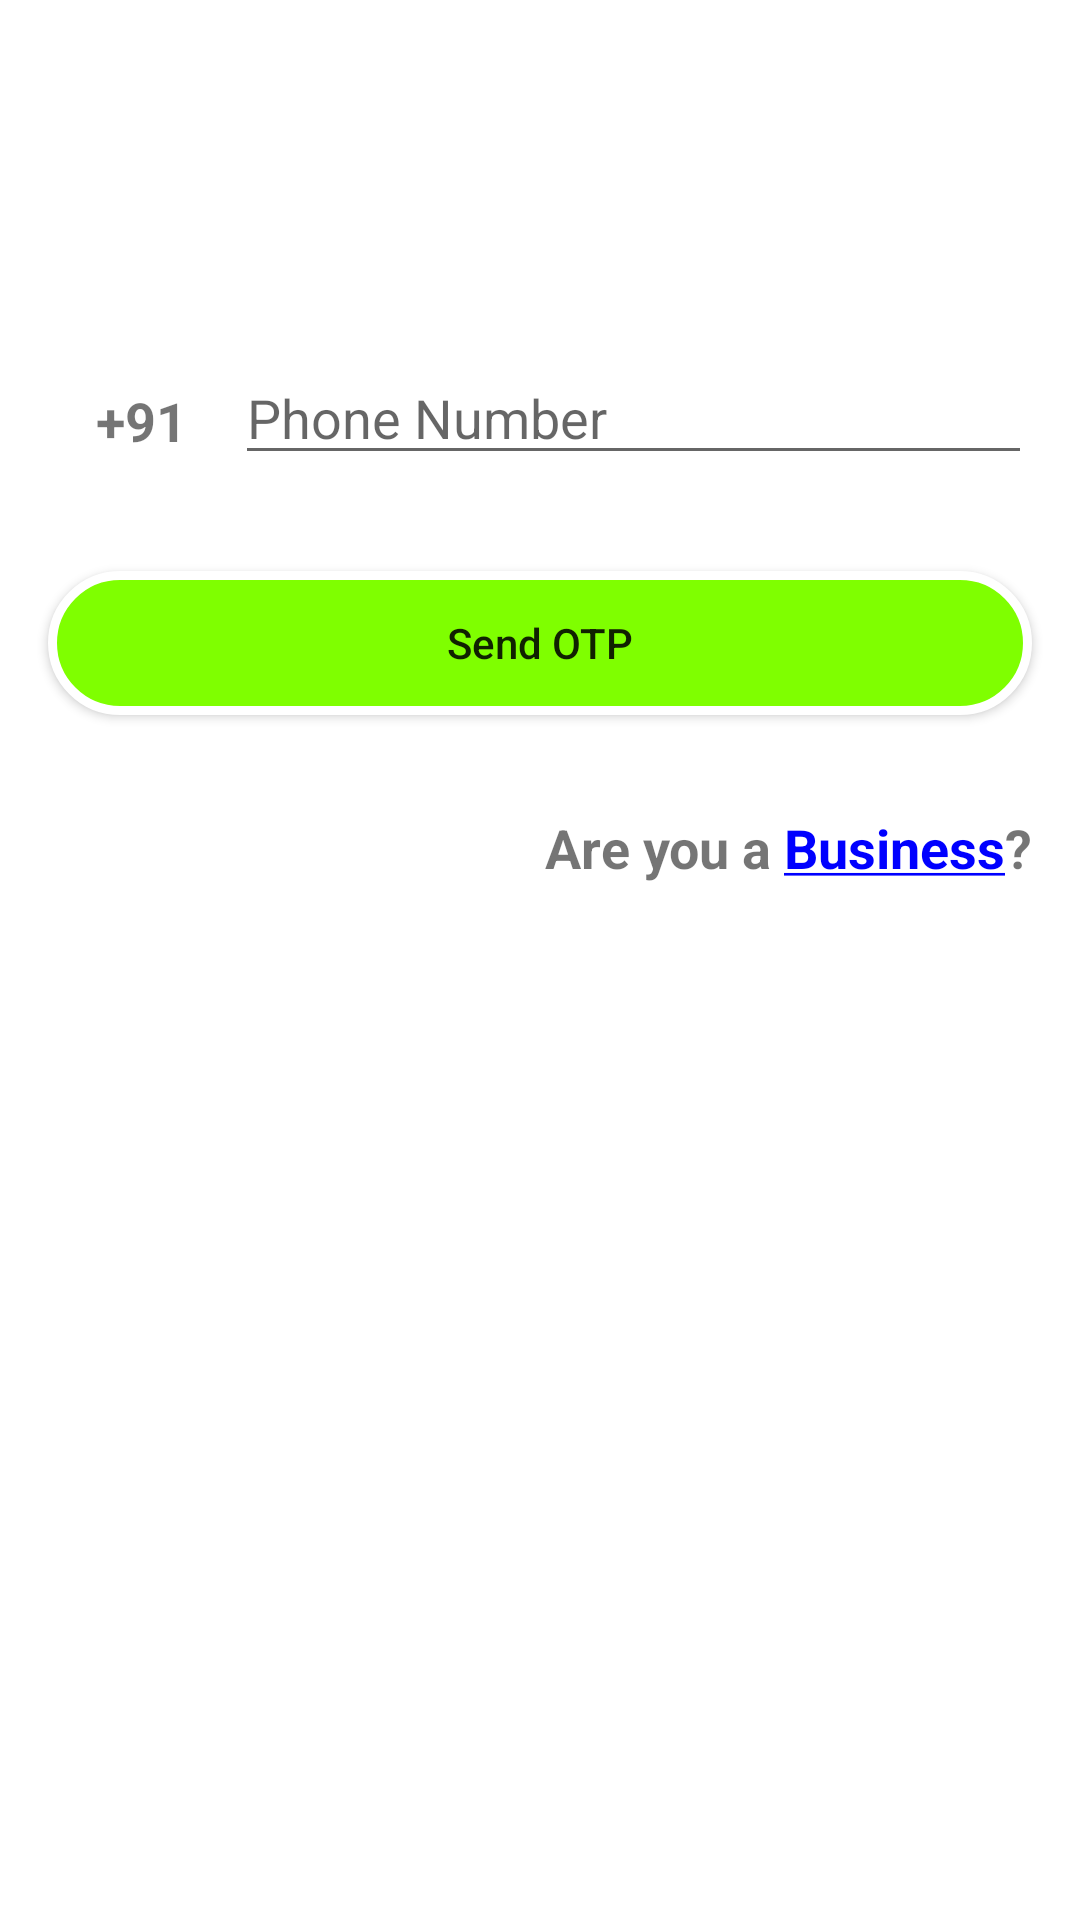

Write the Android layout XML for this screen, with the resource values it uses.
<!-- AndroidManifest.xml: application theme Theme.Trippleatt -->
<!-- res/layout/activity_login.xml -->
<?xml version="1.0" encoding="utf-8"?>
<androidx.constraintlayout.widget.ConstraintLayout xmlns:android="http://schemas.android.com/apk/res/android"
    xmlns:app="http://schemas.android.com/apk/res-auto"
    xmlns:tools="http://schemas.android.com/tools"
    android:layout_width="match_parent"
    android:layout_height="match_parent"
    tools:context=".ui.loginScreen.LoginScreen">

    <TextView
        android:id="@+id/textView"
        android:layout_width="wrap_content"
        android:layout_height="wrap_content"
        android:layout_marginStart="32dp"
        android:layout_marginTop="128dp"
        android:text="@string/_91"
        android:textSize="18sp"
        android:textStyle="bold"
        app:layout_constraintStart_toStartOf="parent"
        app:layout_constraintTop_toTopOf="parent" />

    <EditText
        android:id="@+id/etMobileNumber"
        android:layout_width="0dp"
        android:layout_height="wrap_content"
        android:layout_marginStart="16dp"
        android:layout_marginTop="117dp"
        android:layout_marginEnd="16dp"
        android:hint="@string/phone_number"
        android:autofillHints="@string/phone_number"
        android:inputType="number"
        app:layout_constraintEnd_toEndOf="parent"
        app:layout_constraintStart_toEndOf="@+id/textView"
        app:layout_constraintTop_toTopOf="parent" />

    <Button
        android:id="@+id/btnSendOtp"
        android:layout_width="match_parent"
        android:layout_height="wrap_content"
        android:layout_marginStart="16dp"
        android:layout_marginTop="32dp"
        android:layout_marginEnd="16dp"
        android:text="@string/send_otp"
        android:textAllCaps="false"
        android:background="@drawable/button_corner_radius"
        app:layout_constraintEnd_toEndOf="parent"
        app:layout_constraintStart_toStartOf="parent"
        app:layout_constraintTop_toBottomOf="@+id/etMobileNumber" />

    <TextView
        android:id="@+id/textView2"
        android:layout_width="wrap_content"
        android:layout_height="wrap_content"
        android:layout_marginTop="32dp"
        android:layout_marginEnd="4dp"
        android:text="@string/are_you_a"
        android:textSize="18sp"
        android:textStyle="bold"
        app:layout_constraintEnd_toStartOf="@+id/goToBusinessAccount"
        app:layout_constraintTop_toBottomOf="@+id/btnSendOtp" />

    <TextView
        android:id="@+id/goToBusinessAccount"
        android:layout_width="wrap_content"
        android:layout_height="wrap_content"
        android:layout_marginTop="32dp"
        android:text="@string/business"
        android:textColor="@color/blue"
        android:textSize="18sp"
        android:textStyle="bold"
        app:layout_constraintEnd_toStartOf="@+id/textView3"
        app:layout_constraintTop_toBottomOf="@+id/btnSendOtp" />

    <TextView
        android:id="@+id/textView3"
        android:layout_width="wrap_content"
        android:layout_height="wrap_content"
        android:layout_marginTop="32dp"
        android:layout_marginEnd="16dp"
        android:text="?"
        android:textSize="18sp"
        android:textStyle="bold"
        app:layout_constraintEnd_toEndOf="parent"
        app:layout_constraintTop_toBottomOf="@+id/btnSendOtp" />

</androidx.constraintlayout.widget.ConstraintLayout>
<!-- resources referenced by this layout -->
<resources>
  <color name="blue">#0000FF</color>
  <!-- drawable button_corner_radius (drawable) -->
  <?xml version="1.0" encoding="UTF-8"?>
  <shape xmlns:android="http://schemas.android.com/apk/res/android">
      <solid android:color="#7FFF00"/>
  
      <stroke android:width="3dp"
          android:color="#ffff" />
  
      <padding android:left="1dp"
          android:top="1dp"
          android:right="1dp"
          android:bottom="1dp" />
  
      <corners android:radius="50dp" />
  
  </shape>
  <string name="_91">+91</string>
  <string name="are_you_a">Are you a </string>
  <string name="business"><u>Business</u></string>
  <string name="phone_number">Phone Number</string>
  <string name="send_otp">Send OTP</string>
  <style name="Theme.Trippleatt" parent="Theme.MaterialComponents.DayNight.NoActionBar">
          
          <item name="colorPrimary">@color/purple_500</item>
          <item name="colorPrimaryVariant">@color/purple_700</item>
          <item name="colorOnPrimary">@color/white</item>
          
          <item name="colorSecondary">@color/teal_200</item>
          <item name="colorSecondaryVariant">@color/teal_700</item>
          <item name="colorOnSecondary">@color/black</item>
          
          <item name="android:statusBarColor" tools:targetApi="l">?attr/colorPrimaryVariant</item>
          
      </style>
  <color name="purple_500">#8bc34a</color>
  <color name="purple_700">#8bc34a</color>
  <color name="white">#FFFFFFFF</color>
  <color name="teal_200">#FF03DAC5</color>
  <color name="teal_700">#FF018786</color>
  <color name="black">#FF000000</color>
</resources>
